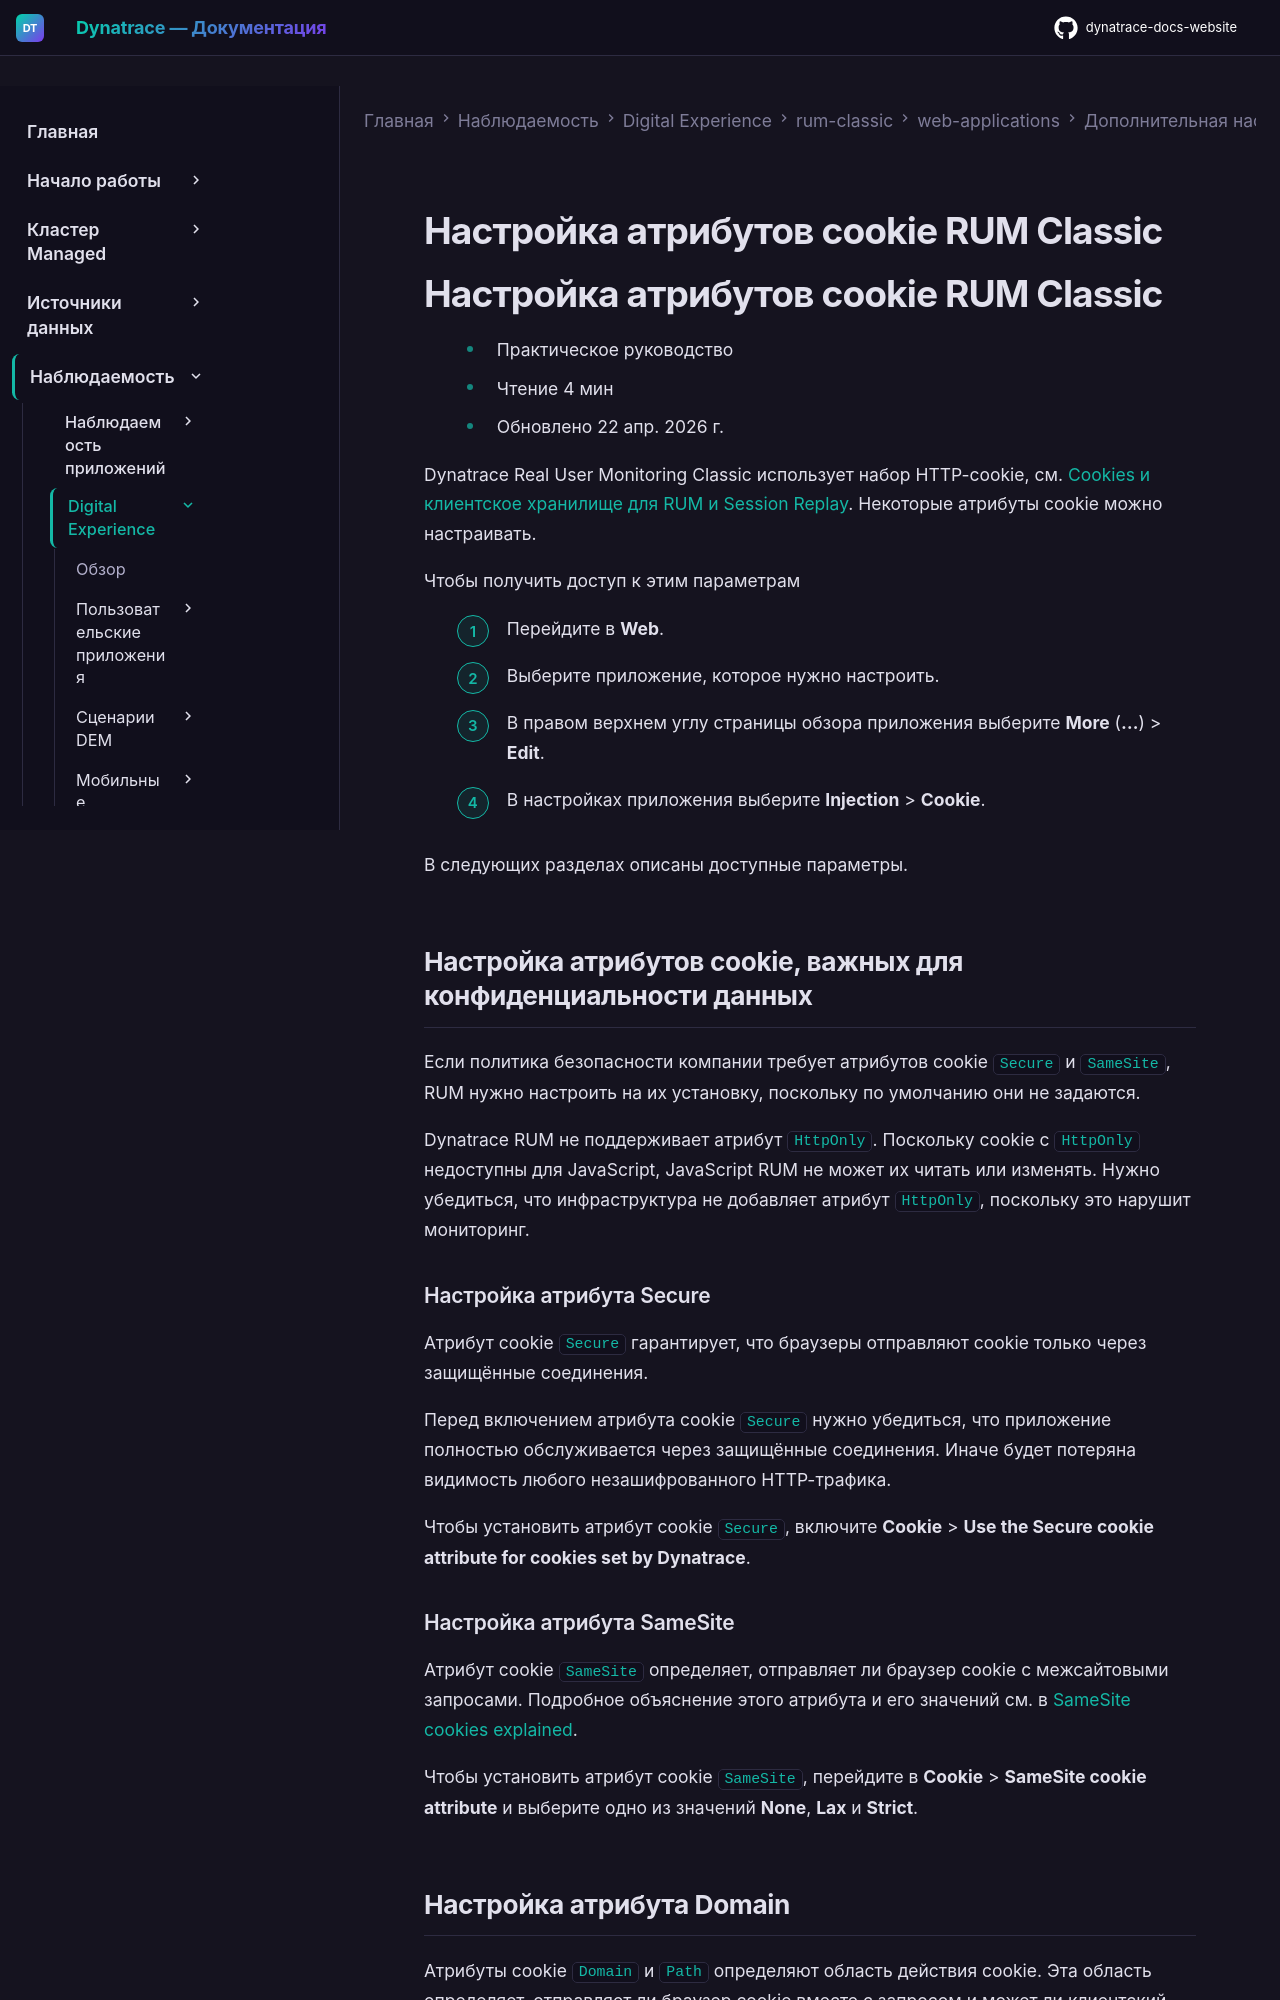

repository: Yerkebulan-Ardabayev/dynatrace-docs-website · page: managed-ru/observe/digital-experience/rum-classic/web-applications/additional-configuration/configure-cookie-attributes/index.html · generator: mkdocs

---
title: Настройка атрибутов cookie RUM Classic
source: https://docs.dynatrace.com/managed/observe/digital-experience/rum-classic/web-applications/additional-configuration/configure-cookie-attributes
---

# Настройка атрибутов cookie RUM Classic

# Настройка атрибутов cookie RUM Classic

* Практическое руководство
* Чтение 4 мин
* Обновлено 22 апр. 2026 г.

Dynatrace Real User Monitoring Classic использует набор HTTP-cookie, см. [Cookies и клиентское хранилище для RUM и Session Replay](/managed/manage/data-privacy-and-security/data-privacy/rum-cookies-and-web-storage "Узнайте, как Dynatrace RUM и Session Replay используют cookie, веб-хранилище и IndexedDB."). Некоторые атрибуты cookie можно настраивать.

Чтобы получить доступ к этим параметрам

1. Перейдите в **Web**.
2. Выберите приложение, которое нужно настроить.
3. В правом верхнем углу страницы обзора приложения выберите **More** (**…**) > **Edit**.
4. В настройках приложения выберите **Injection** > **Cookie**.

В следующих разделах описаны доступные параметры.

## Настройка атрибутов cookie, важных для конфиденциальности данных

Если политика безопасности компании требует атрибутов cookie `Secure` и `SameSite`, RUM нужно настроить на их установку, поскольку по умолчанию они не задаются.

Dynatrace RUM не поддерживает атрибут `HttpOnly`. Поскольку cookie с `HttpOnly` недоступны для JavaScript, JavaScript RUM не может их читать или изменять. Нужно убедиться, что инфраструктура не добавляет атрибут `HttpOnly`, поскольку это нарушит мониторинг.

### Настройка атрибута Secure

Атрибут cookie `Secure` гарантирует, что браузеры отправляют cookie только через защищённые соединения.

Перед включением атрибута cookie `Secure` нужно убедиться, что приложение полностью обслуживается через защищённые соединения. Иначе будет потеряна видимость любого незашифрованного HTTP-трафика.

Чтобы установить атрибут cookie `Secure`, включите **Cookie** > **Use the Secure cookie attribute for cookies set by Dynatrace**.

### Настройка атрибута SameSite

Атрибут cookie `SameSite` определяет, отправляет ли браузер cookie с межсайтовыми запросами. Подробное объяснение этого атрибута и его значений см. в [SameSite cookies explained](https://web.dev/samesite-cookies-explained/).

Чтобы установить атрибут cookie `SameSite`, перейдите в **Cookie** > **SameSite cookie attribute** и выберите одно из значений **None**, **Lax** и **Strict**.

## Настройка атрибута Domain

Атрибуты cookie `Domain` и `Path` определяют область действия cookie. Эта область определяет, отправляет ли браузер cookie вместе с запросом и может ли клиентский JavaScript получить к нему доступ для заданного URL.

* Dynatrace всегда устанавливает атрибут `Path` для cookie RUM в значение `/`, поэтому область действия cookie охватывает все пути URL в пределах домена. Атрибут `Path` настроить нельзя.
* По умолчанию атрибут `Domain` определяется автоматически, но его также можно настроить вручную для каждого приложения.

В следующих разделах объясняется, как Dynatrace определяет домен cookie по умолчанию и когда может понадобиться настроить его вручную.
